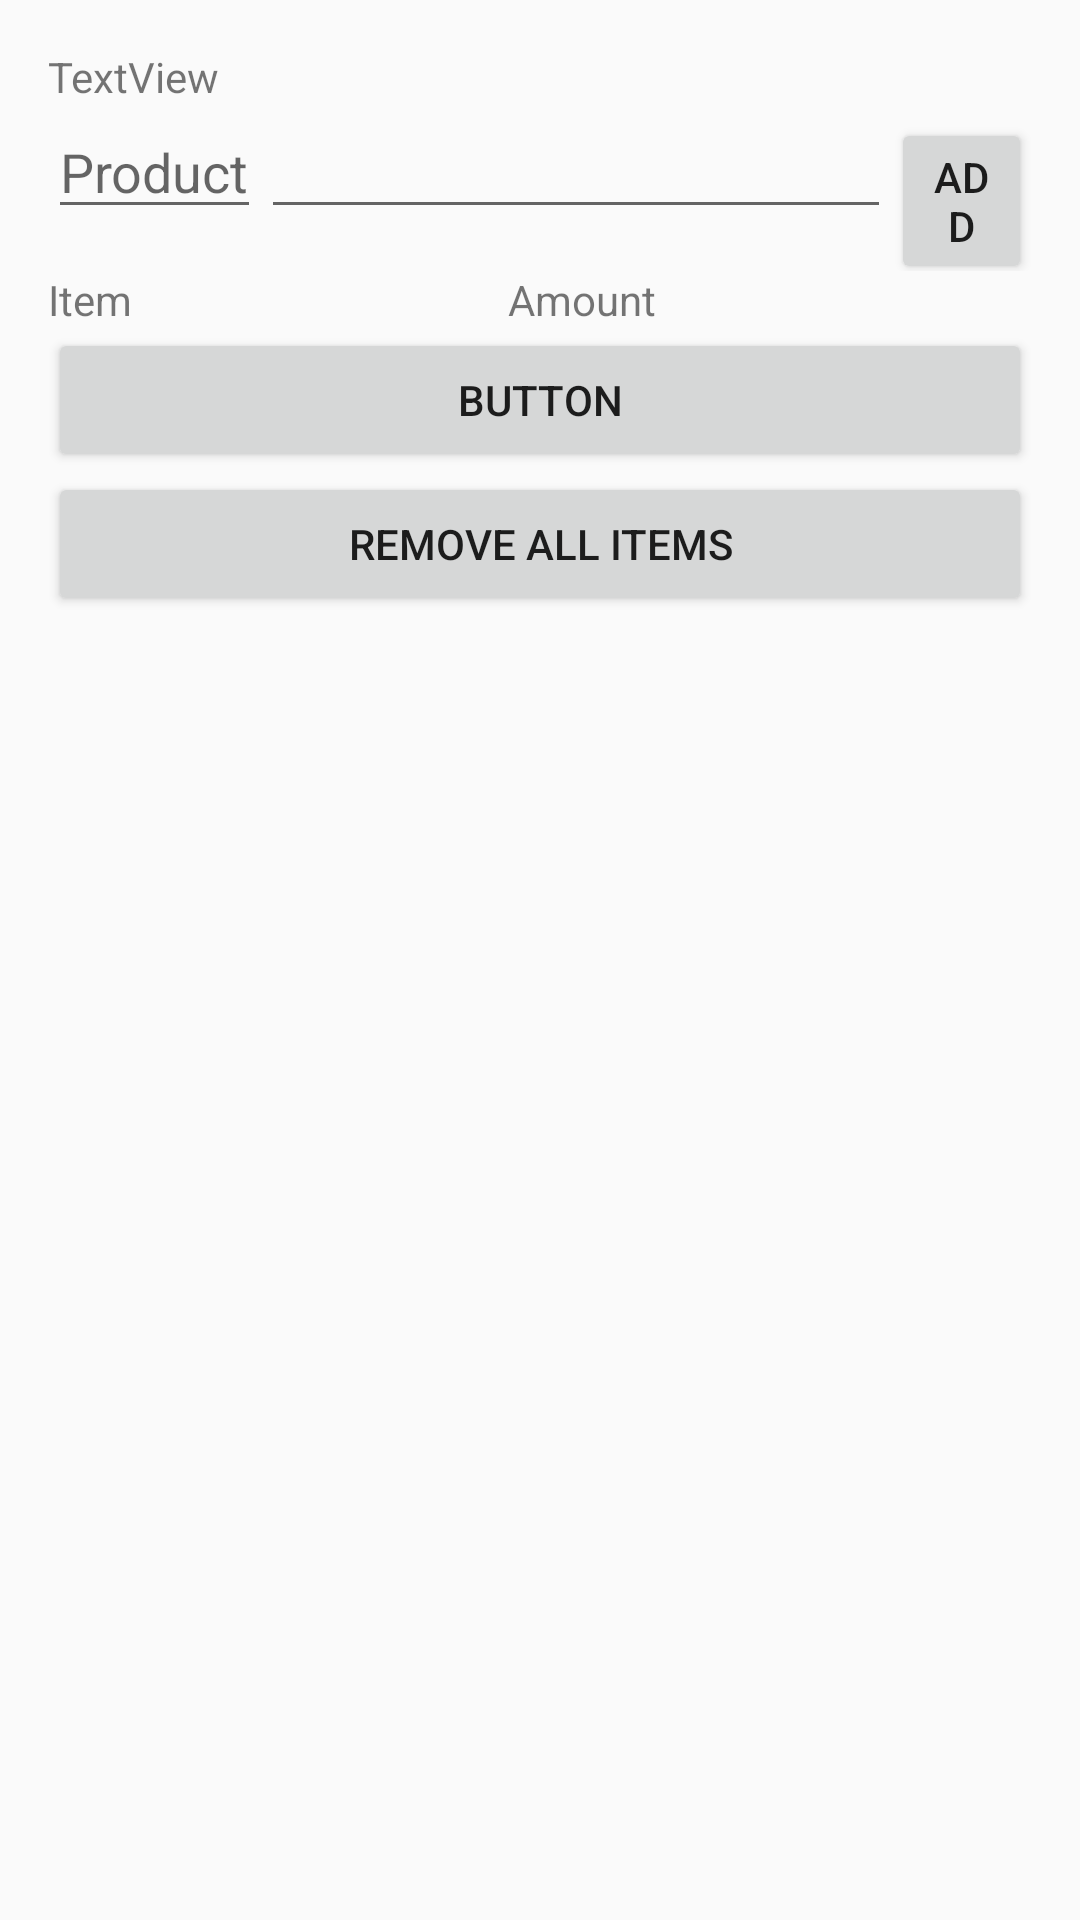

Layout XML and referenced resources for this Android screen:
<!-- AndroidManifest.xml: application theme AppTheme -->
<!-- res/layout/activity_main.xml -->
<?xml version="1.0" encoding="utf-8"?>
<androidx.constraintlayout.widget.ConstraintLayout xmlns:android="http://schemas.android.com/apk/res/android"
    xmlns:app="http://schemas.android.com/apk/res-auto"
    xmlns:tools="http://schemas.android.com/tools"
    android:layout_width="match_parent"
    android:layout_height="match_parent"
    tools:context=".MainActivity">

    <LinearLayout
        android:layout_width="0dp"
        android:layout_height="match_parent"
        android:layout_marginStart="16dp"
        android:layout_marginTop="16dp"
        android:layout_marginEnd="16dp"
        android:layout_marginBottom="16dp"
        android:orientation="vertical"
        app:layout_constraintBottom_toBottomOf="parent"
        app:layout_constraintEnd_toEndOf="parent"
        app:layout_constraintStart_toStartOf="parent"
        app:layout_constraintTop_toTopOf="parent">

        <TextView
            android:id="@+id/textView5"
            android:layout_width="match_parent"
            android:layout_height="wrap_content"
            android:text="TextView" />

        <TableRow
            android:layout_width="match_parent"
            android:layout_height="wrap_content"
            android:shrinkColumns="*"
            android:stretchColumns="*">

            <EditText
                android:id="@+id/itemToAdd"
                android:layout_width="wrap_content"
                android:layout_height="wrap_content"
                android:hint="Product" />

            <EditText
                android:id="@+id/amountToAdd"
                android:layout_width="wrap_content"
                android:layout_height="wrap_content"
                android:ems="10"
                android:inputType="numberDecimal" />

            <Button
                android:id="@+id/addButton"
                android:layout_width="wrap_content"
                android:layout_height="wrap_content"
                android:text="@string/addButton" />

        </TableRow>

        <TableLayout
            android:id="@+id/shoppingList"
            android:layout_width="match_parent"
            android:layout_height="wrap_content"
            android:shrinkColumns="*"
            android:stretchColumns="*">

            <TableRow
                android:layout_width="match_parent"
                android:layout_height="match_parent" >

                <TextView
                    android:id="@+id/textView6"
                    android:layout_width="wrap_content"
                    android:layout_height="wrap_content"
                    android:text="@string/itemColumn" />

                <TextView
                    android:id="@+id/textView7"
                    android:layout_width="wrap_content"
                    android:layout_height="wrap_content"
                    android:text="@string/amountColumn" />
            </TableRow>
        </TableLayout>

        <Button
            android:id="@+id/deleteCheckedButton"
            android:layout_width="match_parent"
            android:layout_height="wrap_content"
            android:text="Button" />

        <Button
            android:id="@+id/deleteAllButton"
            android:layout_width="match_parent"
            android:layout_height="wrap_content"
            android:text="@string/deleteAllButton" />
    </LinearLayout>

</androidx.constraintlayout.widget.ConstraintLayout>
<!-- resources referenced by this layout -->
<resources>
  <string name="addButton">Add</string>
  <string name="amountColumn">Amount</string>
  <string name="deleteAllButton">Remove all items</string>
  <string name="itemColumn">Item</string>
  <style name="AppTheme" parent="Theme.AppCompat.Light.DarkActionBar">
          
          <item name="colorPrimary">@color/colorPrimary</item>
          <item name="colorPrimaryDark">@color/colorPrimaryDark</item>
          <item name="colorAccent">@color/colorAccent</item>
      </style>
  <!-- not gathered from this repository: default colours our renderer supplied (Android Studio template values) -->
  <color name="colorPrimary">#FF6200EE</color>
  <color name="colorPrimaryDark">#FF3700B3</color>
  <color name="colorAccent">#FF03DAC5</color>
</resources>
